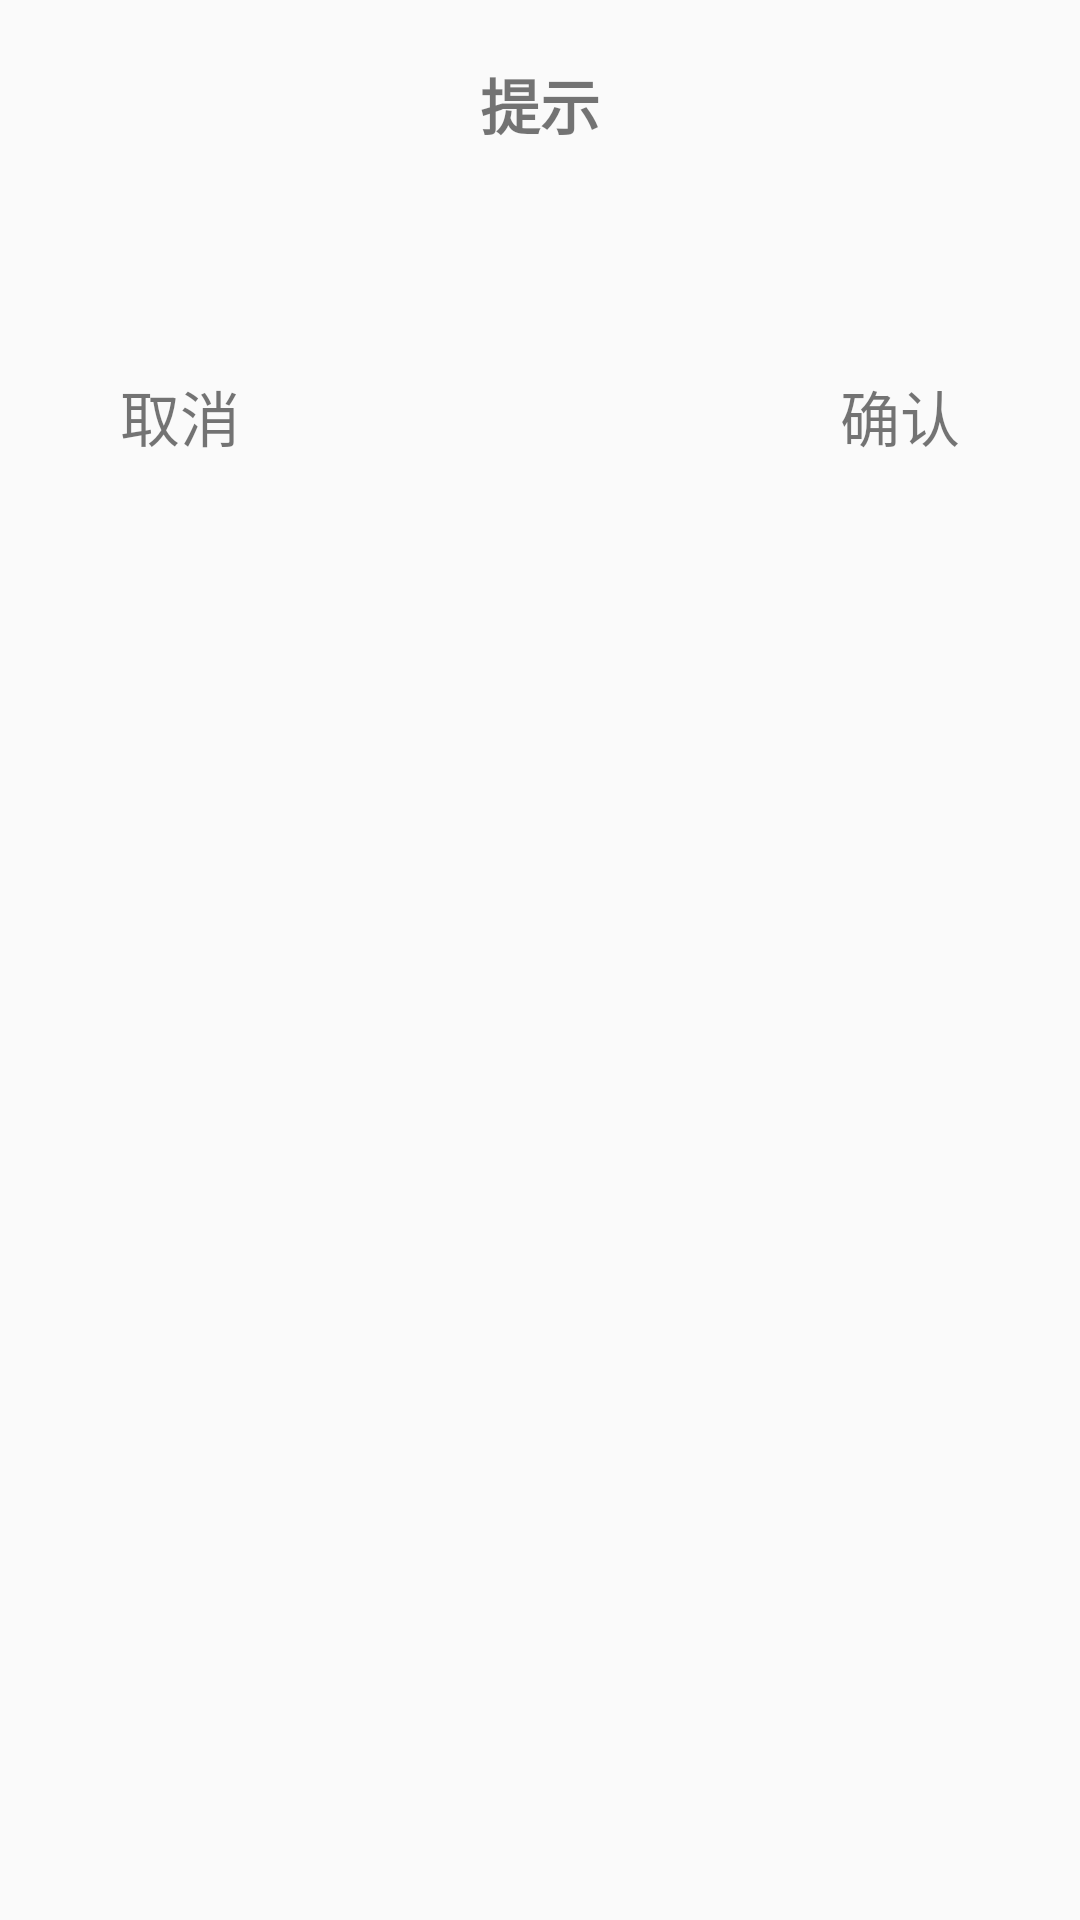

Layout XML and referenced resources for this Android screen:
<!-- AndroidManifest.xml: application theme AppTheme -->
<!-- res/layout/my_custom_dialog.xml -->
<?xml version="1.0" encoding="utf-8"?>
<LinearLayout xmlns:android="http://schemas.android.com/apk/res/android"
    android:layout_width="match_parent"
    android:layout_height="match_parent"
    android:gravity="center_horizontal"
    android:orientation="vertical">
    <TextView
        android:layout_width="wrap_content"
        android:layout_height="wrap_content"
        android:id="@+id/my_custom_dialog_tv1"
        android:textSize="20sp"
        android:text="@string/dialog_prompt_string"
        android:layout_marginTop="20dp"
        android:textStyle="bold"/>
    <TextView
        android:layout_width="wrap_content"
        android:layout_height="wrap_content"
        android:id="@+id/my_custom_dialog_tv2"
        android:textSize="20sp"
        android:layout_marginTop="20dp"
        android:layout_marginBottom="20dp"
        />

    <LinearLayout
        android:layout_width="match_parent"
        android:layout_height="45dp"
        android:orientation="horizontal">
        <TextView
            android:layout_width="0dp"
            android:layout_height="match_parent"
            android:id="@+id/my_custom_dialog_tv3"
            android:layout_weight="1"
            android:text="@string/dialog_cancel_string"
            android:textSize="20sp"
            android:gravity="center"
            android:background="@drawable/dialog_click_item"
            />
        <View
            android:layout_width="0dp"
            android:layout_height="match_parent"
            android:layout_weight="1"/>
        <TextView
            android:layout_width="0dp"
            android:layout_height="match_parent"
            android:id="@+id/my_custom_dialog_tv4"
            android:layout_weight="1"
            android:text="@string/dialog_confirm_string"
            android:textSize="20sp"
            android:gravity="center"
            android:background="@drawable/dialog_click_item"/>

    </LinearLayout>
</LinearLayout>
<!-- resources referenced by this layout -->
<resources>
  <!-- drawable dialog_click_item (drawable) -->
  <?xml version="1.0" encoding="utf-8"?>
  <selector xmlns:android="http://schemas.android.com/apk/res/android">
      <item android:state_pressed="true">
          <shape android:shape="rectangle">
              <solid android:color="#cbe6f7"/>
          </shape>
      </item>
      <item android:state_pressed="false">
          <shape android:shape="rectangle">
              <solid android:color="@color/colorTransparency"/>
          </shape>
      </item>
  </selector>
  <string name="dialog_cancel_string">取消</string>
  <string name="dialog_confirm_string">确认</string>
  <string name="dialog_prompt_string">提示</string>
  <style name="AppTheme" parent="Theme.AppCompat.Light.DarkActionBar">
          
          <item name="colorPrimary">@color/colorPrimary</item>
          <item name="colorPrimaryDark">@color/colorPrimaryDark</item>
          <item name="colorAccent">@color/colorAccent</item>
          <item name="windowNoTitle">true</item>
      </style>
  <color name="colorTransparency">#00ffffff</color>
  <color name="colorPrimary">#008577</color>
  <color name="colorPrimaryDark">#00574B</color>
  <color name="colorAccent">#D81B60</color>
</resources>
